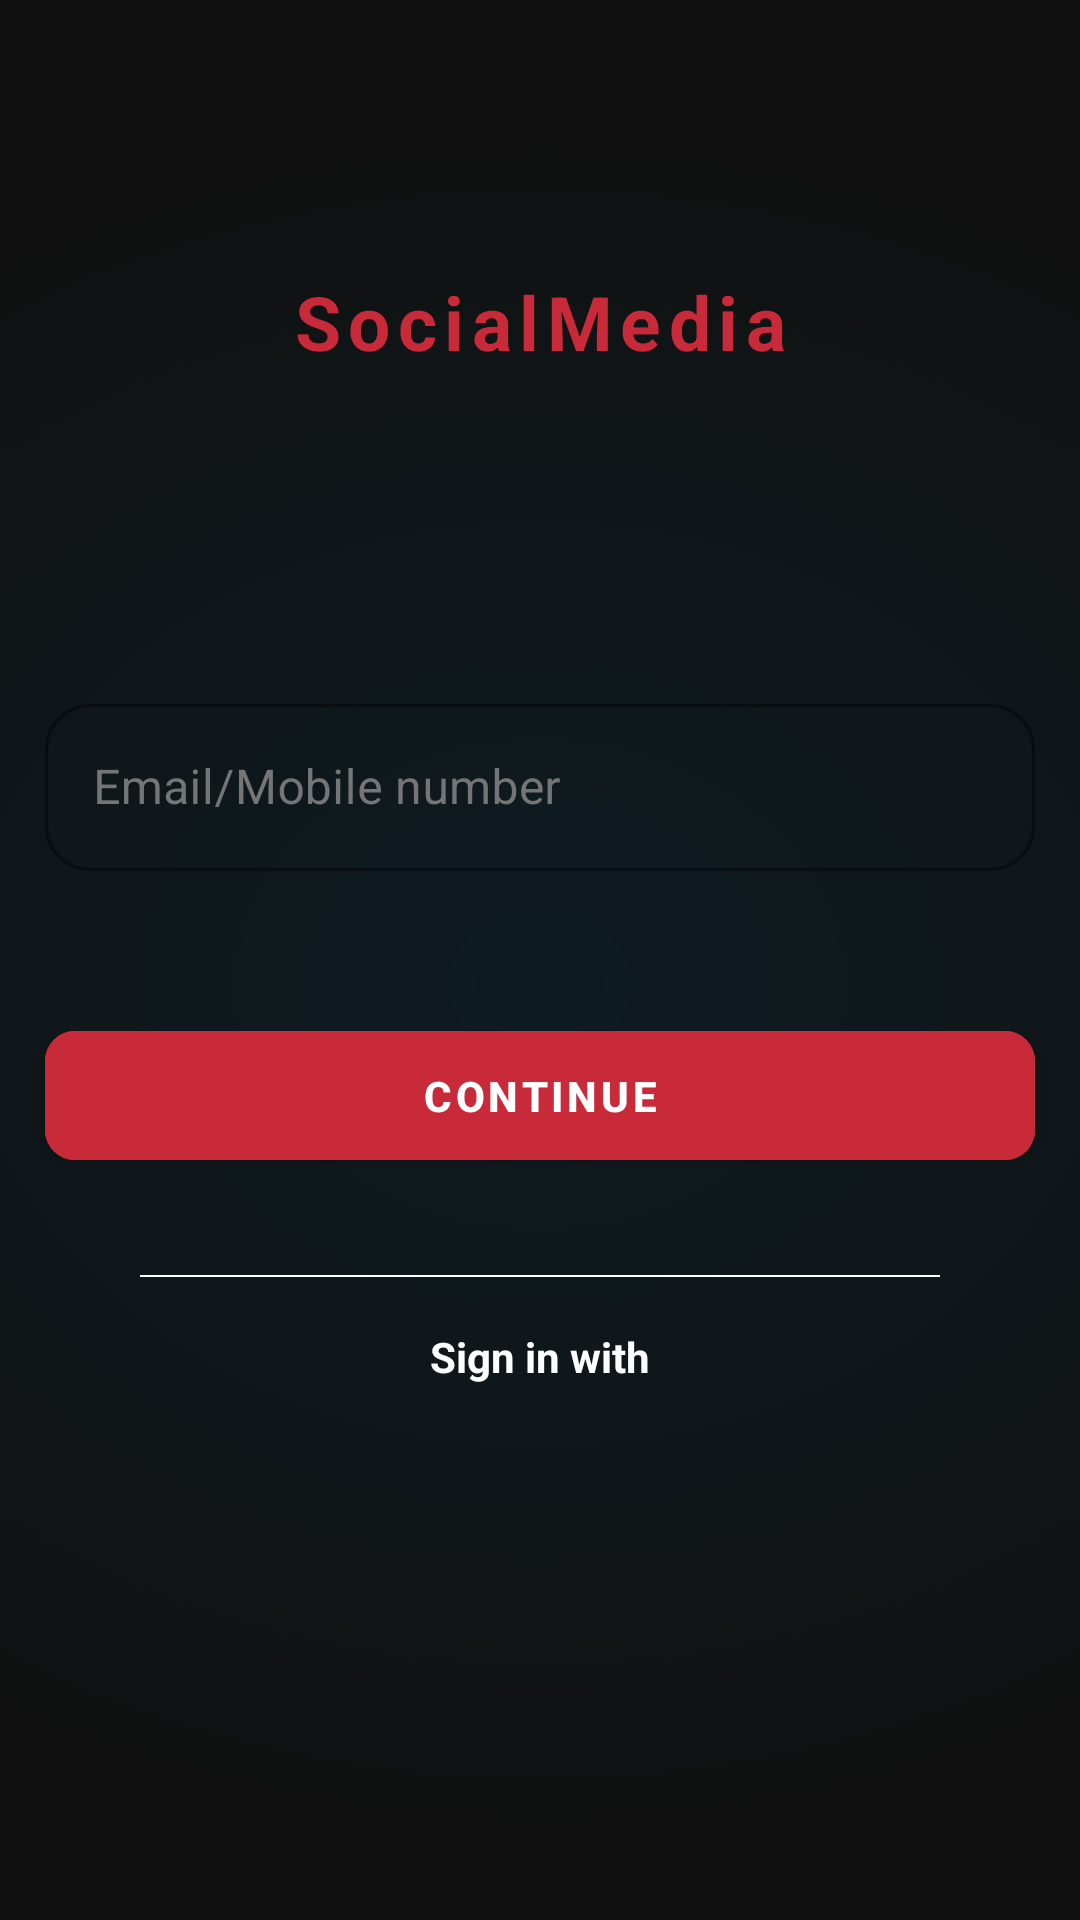

Write the Android layout XML for this screen, with the resource values it uses.
<!-- AndroidManifest.xml: application theme Theme.SocialMedia -->
<!-- res/layout/fragment_login_screen.xml -->
<?xml version="1.0" encoding="utf-8"?>
<androidx.constraintlayout.widget.ConstraintLayout xmlns:android="http://schemas.android.com/apk/res/android"
    xmlns:app="http://schemas.android.com/apk/res-auto"
    xmlns:tools="http://schemas.android.com/tools"
    android:layout_width="match_parent"
    android:layout_height="match_parent"
    android:background="@drawable/app_background_screen"
    tools:context=".fragments.LoginScreenFragment">

    <TextView
        android:id="@+id/textView"
        android:layout_width="match_parent"
        android:layout_height="0dp"
        android:gravity="center"
        android:letterSpacing="0.1"
        android:text="@string/app_name"
        android:textSize="25sp"
        android:textStyle="bold"
        app:layout_constraintBottom_toTopOf="@+id/textInputLayout"
        app:layout_constraintDimensionRatio="2:1"
        app:layout_constraintEnd_toEndOf="parent"
        app:layout_constraintHorizontal_bias="0.5"
        app:layout_constraintStart_toStartOf="parent"
        app:layout_constraintTop_toTopOf="parent" />

    <com.google.android.material.textfield.TextInputLayout
        android:id="@+id/textInputLayout"
        style="@style/Widget.MaterialComponents.TextInputLayout.OutlinedBox"
        android:layout_width="match_parent"
        android:layout_height="wrap_content"
        android:layout_margin="15dp"
        android:hint="@string/email_mobile_number"
        android:textColorHint="@color/textHintColor"
        app:boxCornerRadiusBottomEnd="15dp"
        app:boxCornerRadiusBottomStart="15dp"
        app:boxCornerRadiusTopEnd="15dp"
        app:boxCornerRadiusTopStart="15dp"
        app:boxStrokeColor="@color/textColor"
        app:layout_constraintBottom_toTopOf="@+id/loginContinueBtn"
        app:layout_constraintEnd_toEndOf="parent"
        app:layout_constraintHorizontal_bias="0.5"
        app:layout_constraintStart_toStartOf="parent"
        app:layout_constraintTop_toBottomOf="@+id/textView">

        <com.google.android.material.textfield.TextInputEditText
            android:layout_width="match_parent"
            android:layout_height="wrap_content"
            android:inputType="textEmailAddress" />
    </com.google.android.material.textfield.TextInputLayout>

    <com.google.android.material.button.MaterialButton
        android:id="@+id/loginContinueBtn"
        android:layout_width="match_parent"
        android:layout_height="55dp"
        android:layout_margin="15dp"
        android:backgroundTint="@color/textColor"
        android:text="@string/continue_"
        android:textStyle="bold"
        app:cornerRadius="10dp"
        app:layout_constraintBottom_toTopOf="@+id/view2"
        app:layout_constraintEnd_toEndOf="@+id/textInputLayout"
        app:layout_constraintHorizontal_bias="0.5"
        app:layout_constraintStart_toStartOf="@+id/textInputLayout"
        app:layout_constraintTop_toBottomOf="@+id/textInputLayout" />


    <View
        android:id="@+id/view2"
        android:layout_width="0dp"
        android:layout_height="0.7dp"
        android:background="@color/white"
        app:layout_constraintBottom_toTopOf="@+id/constraintLayout"
        app:layout_constraintDimensionRatio="400:1"
        app:layout_constraintEnd_toEndOf="parent"
        app:layout_constraintHorizontal_bias="0.5"
        app:layout_constraintStart_toStartOf="parent"
        app:layout_constraintTop_toBottomOf="@+id/loginContinueBtn" />

    <androidx.appcompat.widget.LinearLayoutCompat
        android:id="@+id/constraintLayout"
        android:layout_width="match_parent"
        android:layout_height="0dp"
        android:gravity="top"
        android:orientation="vertical"
        app:layout_constraintBottom_toBottomOf="parent"
        app:layout_constraintDimensionRatio="2:1"
        app:layout_constraintEnd_toEndOf="parent"
        app:layout_constraintHorizontal_bias="0.5"
        app:layout_constraintStart_toStartOf="parent"
        app:layout_constraintTop_toBottomOf="@+id/view2">

        <TextView
            android:layout_width="match_parent"
            android:layout_height="wrap_content"
            android:gravity="center"
            android:text="@string/sign_in_with"
            android:textColor="@color/white"
            android:textStyle="bold"
            app:layout_constraintEnd_toEndOf="parent"
            app:layout_constraintHorizontal_bias="0.0"
            app:layout_constraintStart_toStartOf="parent"
            app:layout_constraintTop_toTopOf="parent" />

        <androidx.appcompat.widget.LinearLayoutCompat
            android:layout_width="match_parent"
            android:layout_height="wrap_content"
            android:gravity="center_horizontal"
            android:orientation="horizontal">

            <com.google.android.material.imageview.ShapeableImageView
                android:layout_width="wrap_content"
                android:layout_height="wrap_content"
                android:layout_margin="15dp"
                android:src="@drawable/facebook_icon" />

            <TextView
                android:layout_width="wrap_content"
                android:layout_height="match_parent"
                android:layout_margin="15dp"
                android:gravity="center_vertical"
                android:text="@string/or"
                android:textColor="@color/white"
                android:textStyle="bold" />

            <com.google.android.material.imageview.ShapeableImageView
                android:layout_width="wrap_content"
                android:layout_height="wrap_content"
                android:layout_margin="15dp"
                android:src="@drawable/google_icon" />


        </androidx.appcompat.widget.LinearLayoutCompat>

    </androidx.appcompat.widget.LinearLayoutCompat>


</androidx.constraintlayout.widget.ConstraintLayout>
<!-- resources referenced by this layout -->
<resources>
  <color name="textColor">#C82A3A</color>
  <color name="textHintColor">#757575</color>
  <color name="white">#FFFFFFFF</color>
  <!-- drawable app_background_screen (drawable) -->
  <vector xmlns:android="http://schemas.android.com/apk/res/android"
      xmlns:aapt="http://schemas.android.com/aapt"
      android:width="360dp"
      android:height="800dp"
      android:viewportWidth="360"
      android:viewportHeight="800">
    <path
        android:pathData="M0,0h360v800h-360z">
      <aapt:attr name="android:fillColor">
        <gradient 
            android:centerX="180"
            android:centerY="410"
            android:gradientRadius="372"
            android:type="radial">
          <item android:offset="0" android:color="#C60D1F27"/>
          <item android:offset="1" android:color="#FF111111"/>
        </gradient>
      </aapt:attr>
    </path>
  </vector>
  <string name="app_name">SocialMedia</string>
  <string name="continue_">Continue</string>
  <string name="email_mobile_number">Email/Mobile number</string>
  <string name="or">or</string>
  <string name="sign_in_with">Sign in with</string>
  <style name="Theme.SocialMedia" parent="Theme.MaterialComponents.NoActionBar">
  
          
          <item name="android:textColor">@color/textColor</item>
          
          <item name="colorPrimary">@color/white</item>
          <item name="colorPrimaryVariant">@color/purple_700</item>
          <item name="colorOnPrimary">@color/white</item>
          
          <item name="colorSecondary">@color/teal_200</item>
          <item name="colorSecondaryVariant">@color/teal_700</item>
          <item name="colorOnSecondary">@color/black</item>
          
          <item name="android:statusBarColor" tools:targetApi="l">@color/black</item>
          
      </style>
  <color name="purple_700">#FF3700B3</color>
  <color name="teal_200">#FF03DAC5</color>
  <color name="teal_700">#FF018786</color>
  <color name="black">#FF000000</color>
</resources>
